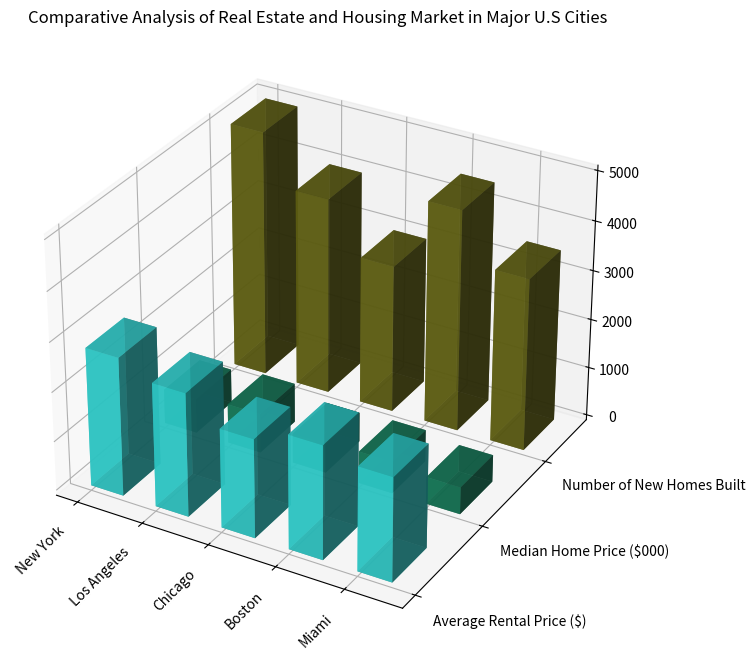

Reproduce this figure in Python. (Note: this script raises an exception after producing the figure.)
import numpy as np
import matplotlib.pyplot as plt

x_values = ['New York', 'Los Angeles', 'Chicago', 'Boston', 'Miami']

y_values = ['Average Rental Price ($)', 
            'Median Home Price ($000)', 
            'Number of New Homes Built']

data = np.array([[2800, 700, 5000],
                 [2500, 800, 4000],
                 [2000, 600, 3000],
                 [2300, 650, 4500],
                 [2100, 550, 3500]], np.float32)

fig = plt.figure(figsize=(12, 8))
ax = fig.add_subplot(111, projection='3d')

_x = np.arange(len(x_values))
_y = np.arange(len(y_values))

for i, y_value in enumerate(y_values):
    ax.bar3d(_x, [i]*len(x_values), np.zeros(len(x_values)), 
             0.5, 0.5, data[:, i], color=np.random.rand(3,), alpha=0.8)

plt.title('Comparative Analysis of Real Estate and Housing Market in Major U.S Cities')

ax.set_xticks(_x)
ax.set_xticklabels(x_values, rotation=45, ha='right')

ax.set_yticks(_y)
ax.set_yticklabels(y_values, ha='left')

ax.dist = 10

plt.tight_layout()
plt.savefig('/cpfs01/user/yehancheng/workspace/datasets/SimChartV2/demo/3D/png/99_202312302126.png', bbox_inches='tight')

plt.clf()
